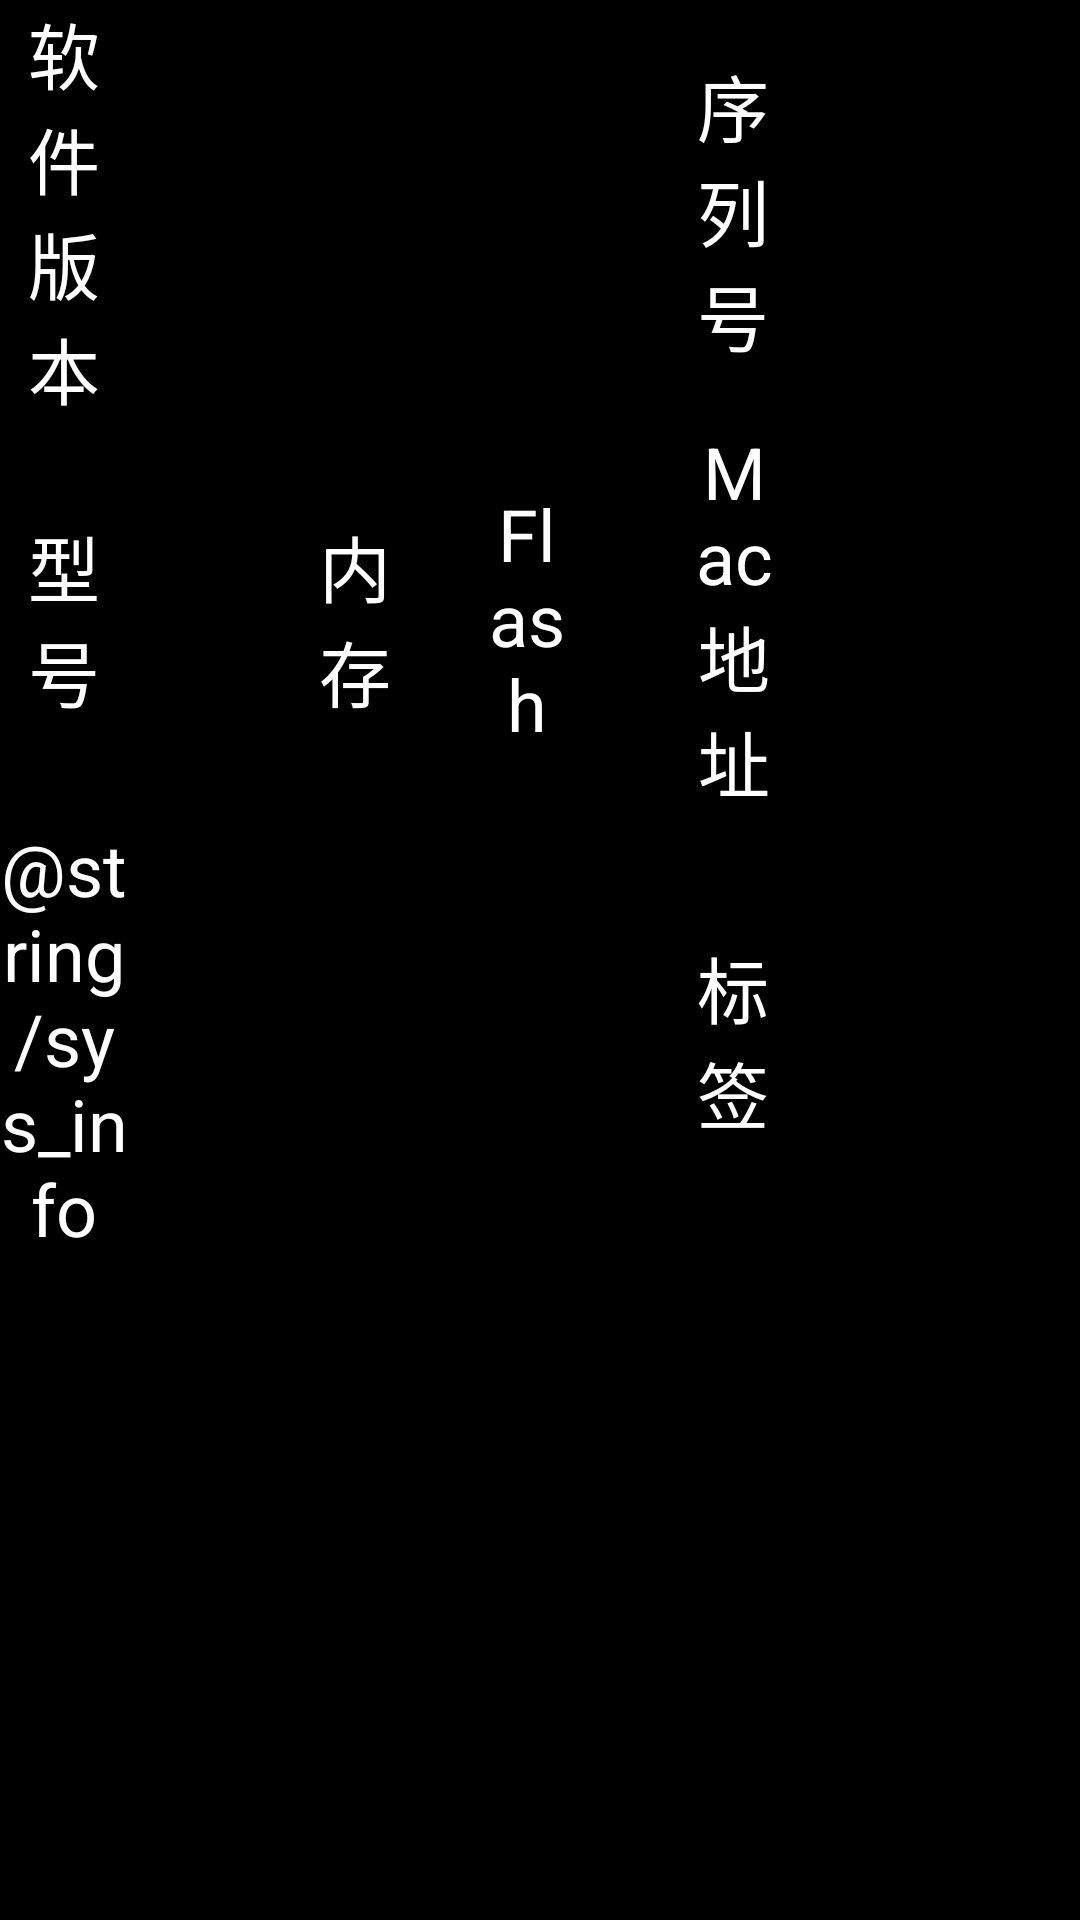

Reconstruct the res/layout file that produces this screen, plus the resources it refers to.
<!-- AndroidManifest.xml: application theme AppTheme -->
<!-- res/layout/main_version.xml -->
<LinearLayout xmlns:android="http://schemas.android.com/apk/res/android"
	xmlns:tools="http://schemas.android.com/tools"
	android:layout_width="match_parent"
	android:layout_height="wrap_content"
	android:orientation="vertical"
	tools:context=".IndexActivity">

	<LinearLayout
		android:layout_width="match_parent"
		android:layout_height="wrap_content"
		android:minHeight="@dimen/main_listitem_height"
		android:orientation="horizontal"
		tools:context=".IndexActivity">

		<TextView
			android:layout_width="0dip"
			android:layout_height="match_parent"
			android:layout_weight="0.12"
			android:background="@drawable/main_list_item_bg"
			android:contentDescription="@null"
			android:gravity="center"
			android:text="@string/main_version_android"
			android:textColor="@android:color/white"
			android:textSize="@dimen/main_listitem_size" />

		<TextView
			android:id="@+id/tv_version"
			android:layout_width="0dip"
			android:layout_height="match_parent"
			android:layout_weight="0.52"
			android:background="@drawable/main_list_item_bg"
			android:contentDescription="@null"
			android:gravity="center"
			android:singleLine="true"
			android:textColor="@android:color/white"
			android:textSize="@dimen/main_listitem_size_s" />

		<TextView
			android:layout_width="0dip"
			android:layout_height="match_parent"
			android:layout_weight="0.08"
			android:background="@drawable/main_list_item_bg"
			android:contentDescription="@null"
			android:gravity="center"
			android:text="@string/main_version_sn"
			android:textColor="@android:color/white"
			android:textSize="@dimen/main_listitem_size" />

		<TextView
			android:id="@+id/tv_sn"
			android:layout_width="0dip"
			android:layout_height="match_parent"
			android:layout_weight="0.28"
			android:background="@drawable/main_list_item_bg"
			android:contentDescription="@null"
			android:gravity="center"
			android:singleLine="true"
			android:textColor="@android:color/white"
			android:textSize="@dimen/main_listitem_size_ss" />
	</LinearLayout>

	<LinearLayout
		android:layout_width="match_parent"
		android:layout_height="wrap_content"
		android:minHeight="@dimen/main_listitem_height"
		android:orientation="horizontal"
		tools:context=".IndexActivity">

		<TextView
			android:layout_width="0dip"
			android:layout_height="match_parent"
			android:layout_weight="0.12"
			android:background="@drawable/main_list_item_bg"
			android:contentDescription="@null"
			android:gravity="center"
			android:text="@string/main_version_model"
			android:textColor="@android:color/white"
			android:textSize="@dimen/main_listitem_size" />

		<TextView
			android:id="@+id/tv_model"
			android:layout_width="0dip"
			android:layout_height="match_parent"
			android:layout_weight="0.17"
			android:background="@drawable/main_list_item_bg"
			android:contentDescription="@null"
			android:gravity="center"
			android:textColor="@android:color/white"
			android:textSize="@dimen/main_listitem_size_ss" />

		<TextView
			android:layout_width="0dip"
			android:layout_height="match_parent"
			android:layout_weight="0.08"
			android:background="@drawable/main_list_item_bg"
			android:contentDescription="@null"
			android:gravity="center"
			android:text="@string/main_version_ram"
			android:textColor="@android:color/white"
			android:textSize="@dimen/main_listitem_size" />

		<TextView
			android:id="@+id/tv_ram"
			android:layout_width="0dip"
			android:layout_height="match_parent"
			android:layout_weight="0.08"
			android:background="@drawable/main_list_item_bg"
			android:contentDescription="@null"
			android:gravity="center"
			android:textColor="@android:color/white"
			android:textSize="@dimen/main_listitem_size_s" />

		<TextView
			android:layout_width="0dip"
			android:layout_height="match_parent"
			android:layout_weight="0.08"
			android:background="@drawable/main_list_item_bg"
			android:contentDescription="@null"
			android:gravity="center"
			android:text="@string/main_version_flash"
			android:textColor="@android:color/white"
			android:textSize="@dimen/main_listitem_size" />

		<TextView
			android:id="@+id/tv_flash"
			android:layout_width="0dip"
			android:layout_height="match_parent"
			android:layout_weight="0.112"
			android:background="@drawable/main_list_item_bg"
			android:contentDescription="@null"
			android:gravity="center"
			android:textColor="@android:color/white"
			android:textSize="@dimen/main_listitem_size_s" />

		<TextView
			android:layout_width="0dip"
			android:layout_height="match_parent"
			android:layout_weight="0.08"
			android:background="@drawable/main_list_item_bg"
			android:contentDescription="@null"
			android:gravity="center"
			android:text="@string/main_version_mac"
			android:textColor="@android:color/white"
			android:textSize="@dimen/main_listitem_size" />

		<TextView
			android:id="@+id/tv_mac"
			android:layout_width="0dip"
			android:layout_height="match_parent"
			android:layout_weight="0.28"
			android:background="@drawable/main_list_item_bg"
			android:contentDescription="@null"
			android:gravity="center"
			android:textColor="@android:color/white"
			android:textSize="@dimen/main_listitem_size_s" />
	</LinearLayout>
	<LinearLayout
		android:layout_width="match_parent"
		android:layout_height="wrap_content"
		android:minHeight="@dimen/main_listitem_height"
		android:orientation="horizontal"
		android:visibility="visible"
		tools:context=".IndexActivity">

		<TextView
			android:id="@+id/version_info"
			android:layout_width="0dip"
			android:layout_height="match_parent"
			android:layout_weight="0.12"
			android:background="@drawable/main_list_item_bg"
			android:contentDescription="@null"
			android:gravity="center"
			android:text="@string/sys_info"
			android:textColor="@android:color/white"
			android:textSize="@dimen/main_listitem_size" />
		<TextView
			android:id="@+id/tv_info"
			android:layout_width="0dip"
			android:layout_height="match_parent"
			android:layout_weight="0.52"
			android:background="@drawable/main_list_item_bg"
			android:contentDescription="@null"
			android:gravity="center"
			android:singleLine="true"
			android:textColor="@android:color/white"
			android:textSize="@dimen/main_listitem_size" />

		<TextView
			android:layout_width="0dip"
			android:layout_height="match_parent"
			android:layout_weight="0.08"
			android:background="@drawable/main_list_item_bg"
			android:contentDescription="@null"
			android:gravity="center"
			android:text="@string/package_time"
			android:textColor="@android:color/white"
			android:textSize="@dimen/main_listitem_size" />
		<TextView
			android:id="@+id/tv_packagetime"
			android:layout_width="0dip"
			android:layout_height="match_parent"
			android:layout_weight="0.28"
			android:background="@drawable/main_list_item_bg"
			android:contentDescription="@null"
			android:gravity="center"
			android:singleLine="true"
			android:textColor="@android:color/white"
			android:textSize="@dimen/main_listitem_size_s" />
	</LinearLayout>
</LinearLayout>
<!-- resources referenced by this layout -->
<resources>
  <dimen name="main_listitem_height">44dip</dimen>
  <dimen name="main_listitem_size">24sp</dimen>
  <dimen name="main_listitem_size_s">20sp</dimen>
  <dimen name="main_listitem_size_ss">18sp</dimen>
  <string name="main_version_android">软件版本</string>
  <string name="main_version_flash">Flash</string>
  <string name="main_version_mac">Mac地址</string>
  <string name="main_version_model">型号</string>
  <string name="main_version_ram">内存</string>
  <string name="main_version_sn">序列号</string>
  <string name="package_time">标签</string>
  <style name="AppTheme" parent="AppBaseTheme">
          
      </style>
  <style name="AppBaseTheme" parent="@android:style/Theme.NoTitleBar.Fullscreen">
          
      </style>
</resources>
